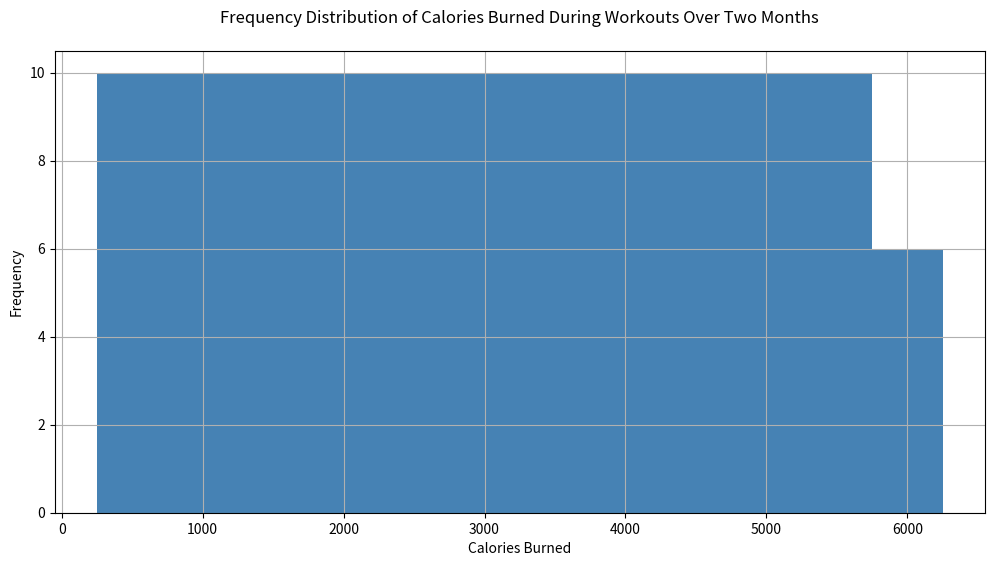

Recreate this plot in Python.
import matplotlib.pyplot as plt

calories_burned = [
    250, 300, 350, 400, 450, 500, 550, 600, 650, 700, 750, 800, 850, 900, 950, 1000,
    1050, 1100, 1150, 1200, 1250, 1300, 1350, 1400, 1450, 1500, 1550, 1600, 1650, 1700,
    1750, 1800, 1850, 1900, 1950, 2000, 2050, 2100, 2150, 2200, 2250, 2300, 2350, 2400,
    2450, 2500, 2550, 2600, 2650, 2700, 2750, 2800, 2850, 2900, 2950, 3000, 3050, 3100,
    3150, 3200, 3250, 3300, 3350, 3400, 3450, 3500, 3550, 3600, 3650, 3700, 3750, 3800,
    3850, 3900, 3950, 4000, 4050, 4100, 4150, 4200, 4250, 4300, 4350, 4400, 4450, 4500,
    4550, 4600, 4650, 4700, 4750, 4800, 4850, 4900, 4950, 5000, 5050, 5100, 5150, 5200,
    5250, 5300, 5350, 5400, 5450, 5500, 5550, 5600, 5650, 5700, 5750, 5800, 5850, 5900,
    5950, 6000
]

colors = '#4682b4'
bin_width = 500
plt.figure(figsize=(12, 6))
plt.hist(calories_burned, bins=range(int(min(calories_burned)), int(max(calories_burned)) + bin_width, bin_width), color=colors, orientation='vertical')
plt.xlabel('Calories Burned')
plt.ylabel('Frequency')
plt.title('Frequency Distribution of Calories Burned During Workouts Over Two Months', pad=20)
plt.grid(True)
plt.show()
